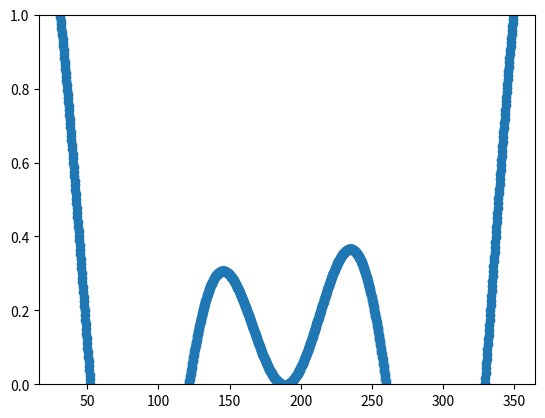

Reproduce this figure in Python.
%matplotlib inline

import numpy as np
import matplotlib.pyplot as plt


# A class that will downsample the data and recompute when zoomed.
class DataDisplayDownsampler(object):
    def __init__(self, xdata, ydata):
        self.origYData = ydata
        self.origXData = xdata
        self.max_points = 50
        self.delta = xdata[-1] - xdata[0]

    def downsample(self, xstart, xend):
        # get the points in the view range
        mask = (self.origXData > xstart) & (self.origXData < xend)
        # dilate the mask by one to catch the points just outside
        # of the view range to not truncate the line
        mask = np.convolve([1, 1], mask, mode='same').astype(bool)
        # sort out how many points to drop
        ratio = max(np.sum(mask) // self.max_points, 1)

        # mask data
        xdata = self.origXData[mask]
        ydata = self.origYData[mask]

        # downsample data
        xdata = xdata[::ratio]
        ydata = ydata[::ratio]

        print("using {} of {} visible points".format(
            len(ydata), np.sum(mask)))

        return xdata, ydata

    def update(self, ax):
        # Update the line
        lims = ax.viewLim
        if np.abs(lims.width - self.delta) > 1e-8:
            self.delta = lims.width
            xstart, xend = lims.intervalx
            self.line.set_data(*self.downsample(xstart, xend))
            ax.figure.canvas.draw_idle()


# Create a signal
xdata = np.linspace(16, 365, (365-16)*4)
ydata = np.sin(2*np.pi*xdata/153) + np.cos(2*np.pi*xdata/127)

d = DataDisplayDownsampler(xdata, ydata)

fig, ax = plt.subplots()

# Hook up the line
d.line, = ax.plot(xdata, ydata, 'o-')
ax.set_autoscale_on(False)  # Otherwise, infinite loop

# Connect for changing the view limits
ax.callbacks.connect('xlim_changed', d.update)
ax.set_xlim(16, 365)
plt.show()